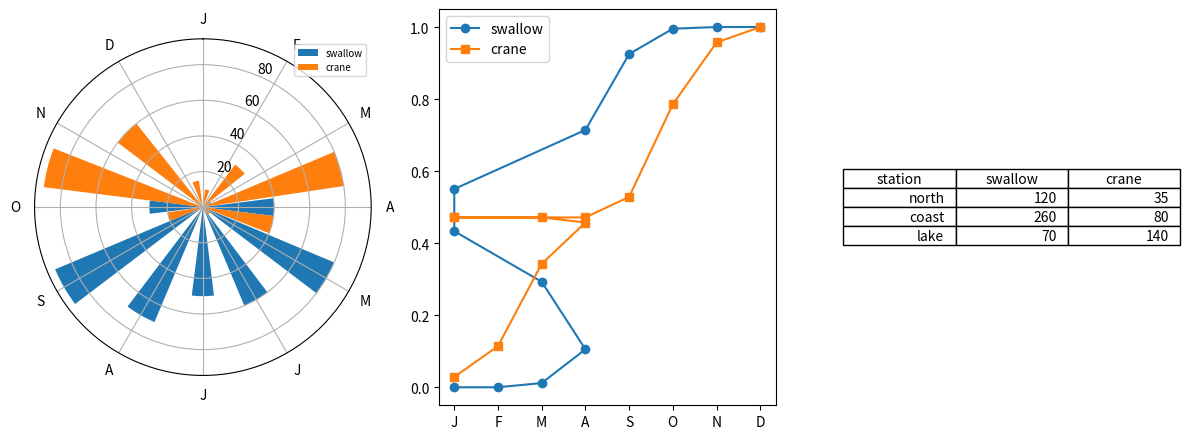

Generate this figure with matplotlib:
# Migration counts: polar bars by month for two species, a cumulative arrival curve, and a ringing-station table.
import numpy as np
import matplotlib.pyplot as plt

months = ["J", "F", "M", "A", "M", "J", "J", "A", "S", "O", "N", "D"]
swallow = np.array([0, 0, 5, 40, 80, 60, 50, 70, 90, 30, 2, 0])
crane = np.array([10, 30, 80, 40, 5, 0, 0, 0, 20, 90, 60, 15])
theta = np.linspace(0, 2 * np.pi, 12, endpoint=False)
fig = plt.figure(figsize=(12, 4.5))
p = fig.add_subplot(1, 3, 1, projection="polar")
p.bar(theta, swallow, width=0.25, label="swallow"); p.bar(theta + 0.25, crane, width=0.25, label="crane")
p.set_xticks(theta, months); p.set_theta_zero_location("N"); p.set_theta_direction(-1); p.legend(fontsize=7)
c = fig.add_subplot(1, 3, 2)
c.plot(months, np.cumsum(swallow) / swallow.sum(), "o-", label="swallow")
c.plot(months, np.cumsum(crane) / crane.sum(), "s-", label="crane")
c.legend()
t = fig.add_subplot(1, 3, 3); t.axis("off")
t.table(cellText=[["north", "120", "35"], ["coast", "260", "80"], ["lake", "70", "140"]], colLabels=["station", "swallow", "crane"], loc="center")
fig.tight_layout()
print(int(swallow.sum()), int(crane.sum()), [t.get_text() for t in c.get_xticklabels()][:4])
fig.savefig("migration.png", dpi=50)
